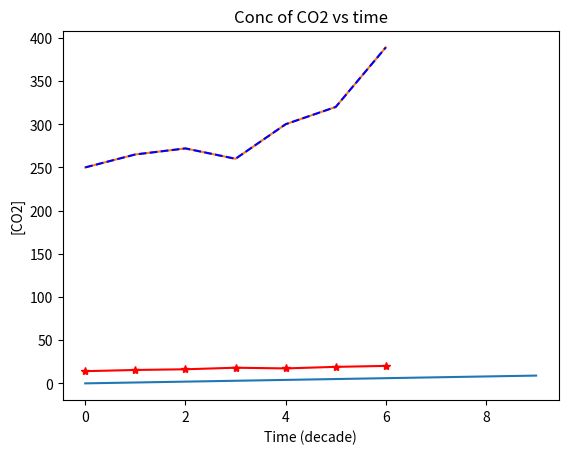

The script that saved this image:
# getting started with Matplotlib

import matplotlib.pyplot as plt
plt.plot (range(10))
#plt.show()

time = range(7)
co2 = [250,265,272,260,300,320,389]
plt.plot(time, co2)

plt.title("Conc of CO2 vs time")
plt.ylabel("[CO2]")
plt.xlabel("Time (decade)")
#plt.show()

temp = [14.1, 15.5, 16.3, 18.1, 17.3,19.1,20.2]
plt.plot(time, co2, 'b--', time, temp, 'r*-')
plt.show()
